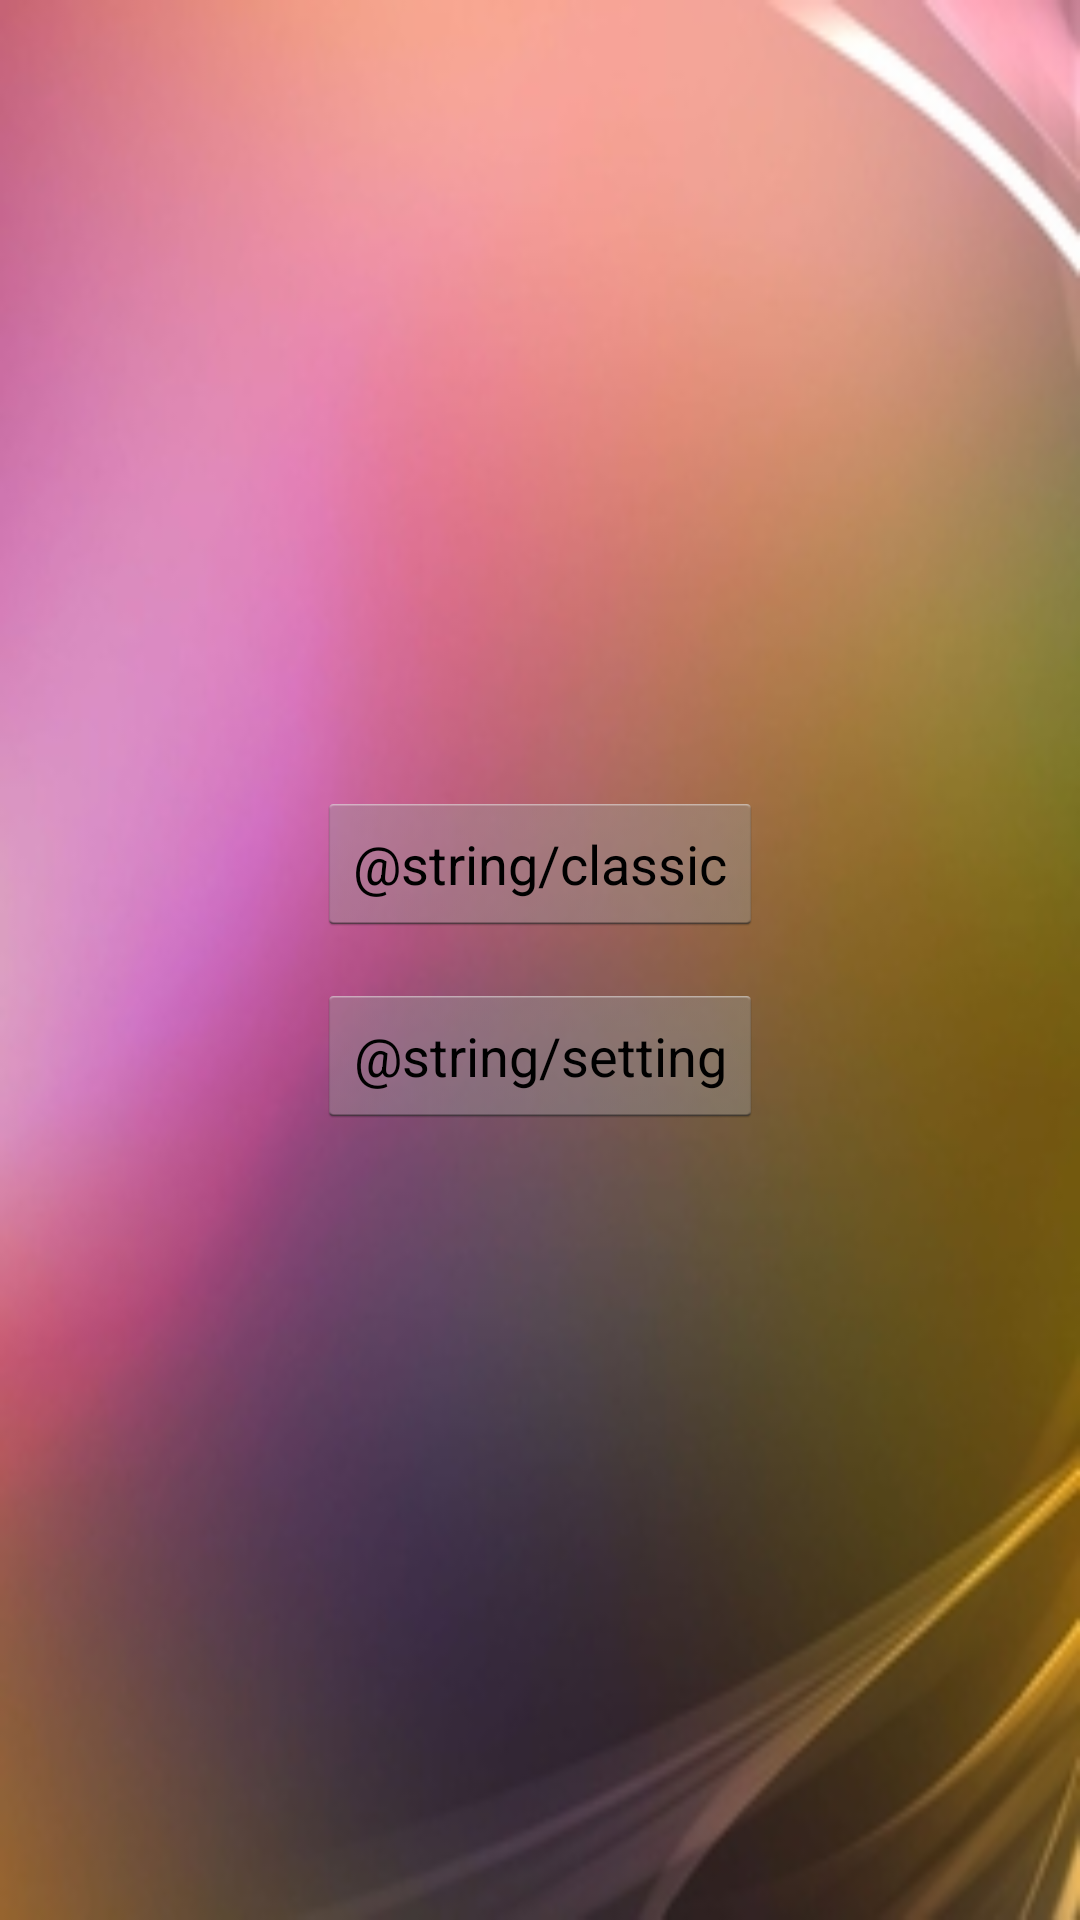

Write the Android layout XML for this screen, with the resource values it uses.
<!-- AndroidManifest.xml: activity theme android:Theme.Holo.Light -->
<!-- res/layout/activity_main_menu.xml -->
<?xml version="1.0" encoding="utf-8"?>

<LinearLayout xmlns:android="http://schemas.android.com/apk/res/android"
    android:id="@+id/linearLayout1"
    android:layout_width="match_parent"
    android:layout_height="match_parent"
    android:gravity="center"
    android:orientation="vertical"
    android:paddingLeft="8dp"
    android:paddingRight="8dp" 
    android:background="@drawable/mainbg"
>

    <LinearLayout
        android:layout_width="wrap_content"
        android:layout_height="match_parent"
        android:gravity="center"
        android:orientation="vertical" >

        <Button
            android:id="@+id/Classic"
            android:layout_width="match_parent"
            android:layout_height="wrap_content"
            android:layout_margin="8dp"
            android:text="@string/classic"
            />


        <Button
            android:id="@+id/Settings"
            android:layout_width="match_parent"
            android:layout_height="wrap_content"
            android:layout_margin="8dp"
            android:text="@string/setting"
             />
    </LinearLayout>

</LinearLayout>
<!-- resources referenced by this layout -->
<resources>
  <!-- drawable mainbg: jpg bitmap (drawable, 26382 bytes) -->
</resources>
